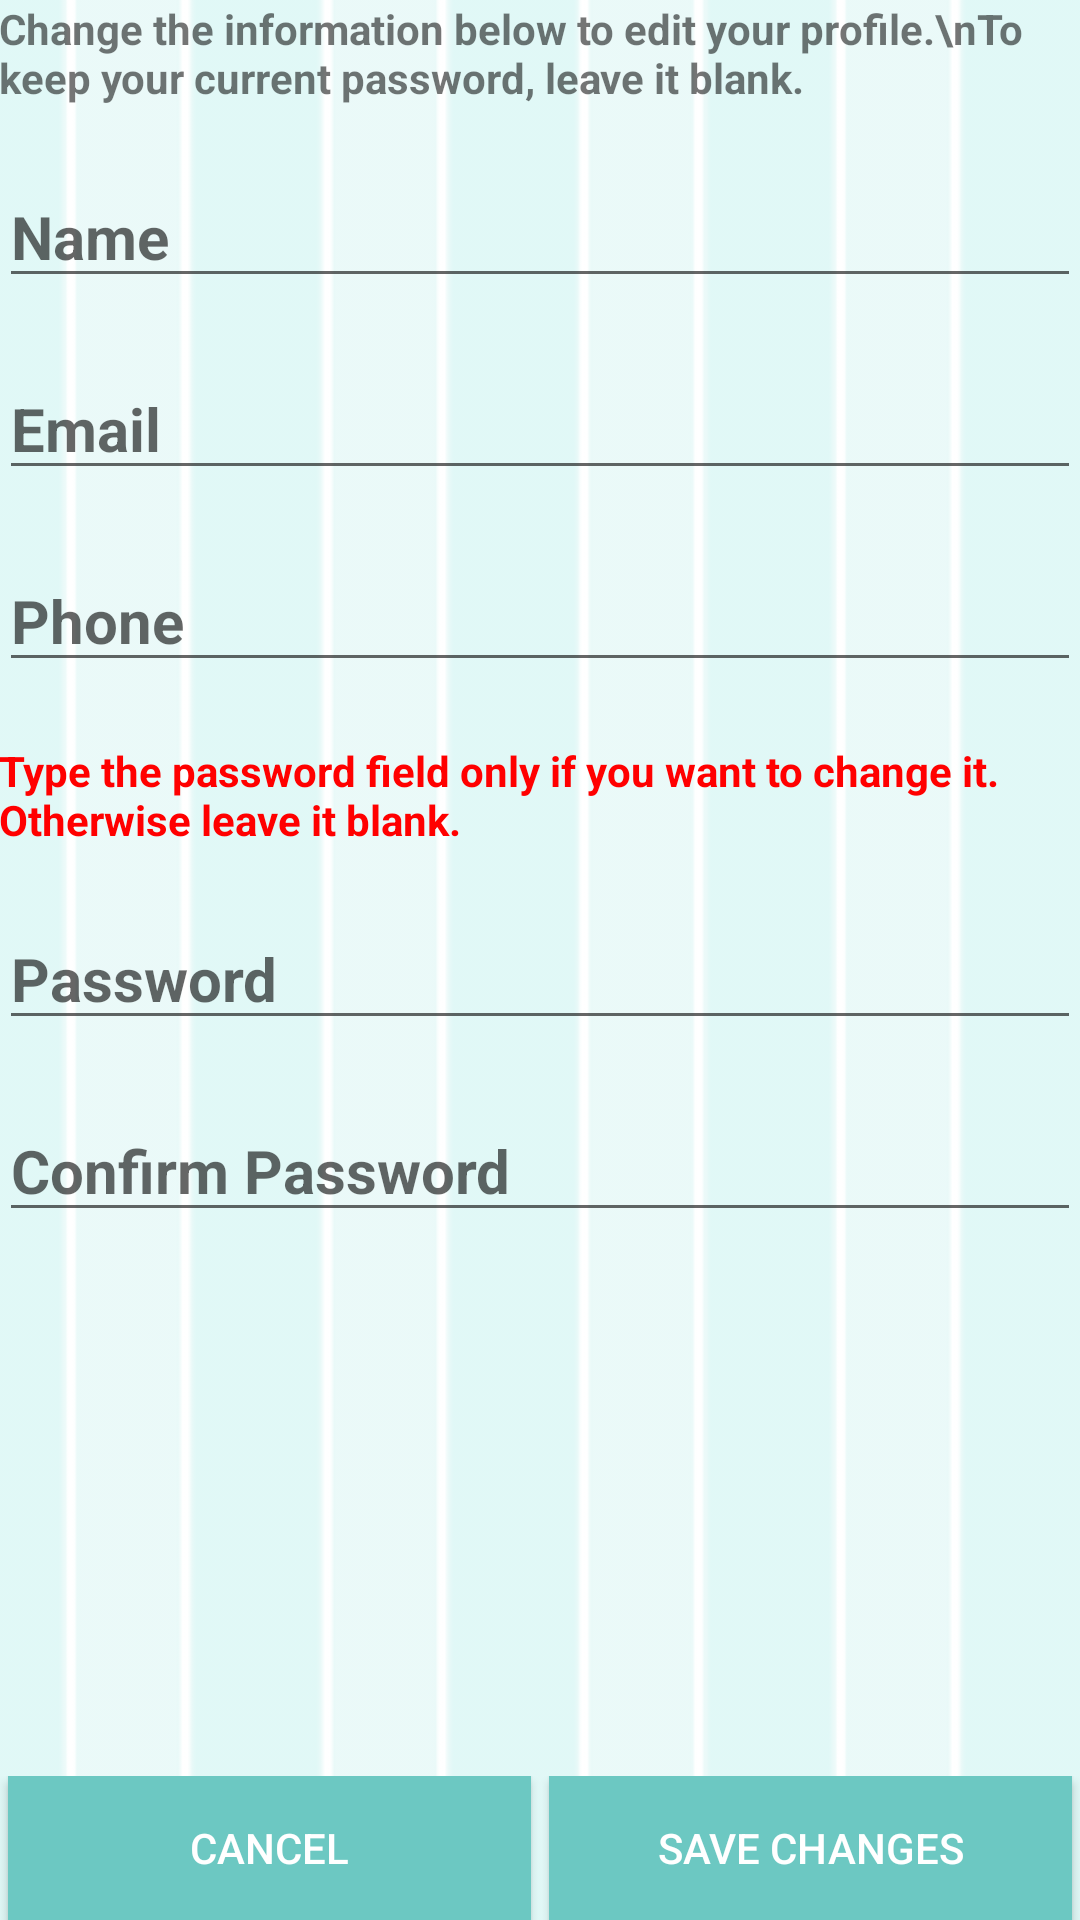

Produce the Android XML layout that renders to this screen, including the resource entries it uses.
<!-- AndroidManifest.xml: application theme AppTheme -->
<!-- res/layout/activity_my_profile.xml -->
<RelativeLayout xmlns:android="http://schemas.android.com/apk/res/android"
    xmlns:tools="http://schemas.android.com/tools"
    android:layout_width="match_parent"
    android:layout_height="match_parent"
    android:background="@drawable/background"
    android:paddingBottom="@dimen/activity_vertical_margin"
    android:paddingLeft="@dimen/activity_horizontal_margin"
    android:paddingRight="@dimen/activity_horizontal_margin"
    android:paddingTop="@dimen/activity_vertical_margin"
    tools:context="com.cs246.bakery.myapplication.MyProfile">

    <TextView
        android:id="@+id/welcome"
        android:layout_width="fill_parent"
        android:layout_height="wrap_content"
        android:layout_centerHorizontal="true"
        android:text="Change the information below to edit your profile.\nTo keep your current password, leave it blank."
        android:textStyle="bold" />

    <EditText
        android:id="@+id/name"
        android:layout_width="fill_parent"
        android:layout_height="wrap_content"
        android:layout_below="@+id/welcome"
        android:layout_marginTop="20dp"
        android:hint="Name"
        android:textSize="20sp"
        android:textStyle="bold" />

    <EditText
        android:id="@+id/email"
        android:layout_width="fill_parent"
        android:layout_height="wrap_content"
        android:layout_below="@+id/name"
        android:layout_marginTop="20dp"
        android:hint="Email"
        android:textSize="20sp"
        android:textStyle="bold" />

    <EditText
        android:id="@+id/phone"
        android:layout_width="fill_parent"
        android:layout_height="wrap_content"
        android:layout_below="@+id/email"
        android:layout_marginTop="20dp"
        android:hint="Phone"
        android:textSize="20sp"
        android:textStyle="bold" />

    <TextView
        android:id="@+id/passwordInfo"
        android:layout_width="fill_parent"
        android:layout_height="wrap_content"
        android:layout_below="@+id/phone"
        android:layout_centerHorizontal="true"
        android:layout_marginTop="20dp"
        android:text="Type the password field only if you want to change it. Otherwise leave it blank."
        android:textColor="#ff0000"
        android:textStyle="bold" />

    <EditText
        android:id="@+id/password"
        android:layout_width="fill_parent"
        android:layout_height="wrap_content"
        android:layout_below="@+id/passwordInfo"
        android:layout_marginTop="20dp"
        android:hint="Password"
        android:textSize="20sp"
        android:textStyle="bold"
        android:inputType="textPassword" />

    <EditText
        android:id="@+id/confirm"
        android:layout_width="fill_parent"
        android:layout_height="wrap_content"
        android:layout_below="@+id/password"
        android:layout_marginTop="20dp"
        android:hint="Confirm Password"
        android:textSize="20sp"
        android:textStyle="bold"
        android:inputType="textPassword" />

    <LinearLayout
        android:layout_width="fill_parent"
        android:layout_height="wrap_content"
        android:layout_alignParentBottom="true"
        android:layout_below="@+id/characteristics"
        android:layout_marginTop="-50dp"
        android:orientation="horizontal">

        <Button
            android:id="@+id/cancel"
            android:layout_width="0dp"
            android:layout_height="wrap_content"
            android:layout_marginLeft="3dp"
            android:layout_marginRight="3dp"
            android:layout_weight="1"
            android:background="@color/button_color"
            android:text="Cancel"
            android:textColor="@color/button_text"
            android:onClick="cancel"/>

        <Button
            android:id="@+id/save"
            android:layout_width="0dp"
            android:layout_height="wrap_content"
            android:layout_marginLeft="3dp"
            android:layout_marginRight="3dp"
            android:layout_weight="1"
            android:background="@color/button_color"
            android:text="Save Changes"
            android:textColor="@color/button_text"
            android:onClick="save"/>
    </LinearLayout>

</RelativeLayout>
<!-- resources referenced by this layout -->
<resources>
  <color name="button_color">#6cc8c2</color>
  <color name="button_text">#ffffff</color>
  <!-- drawable background: jpg bitmap (drawable-hdpi, 18799 bytes) -->
  <style name="AppTheme" parent="Theme.AppCompat.Light.DarkActionBar">
          
      </style>
</resources>
